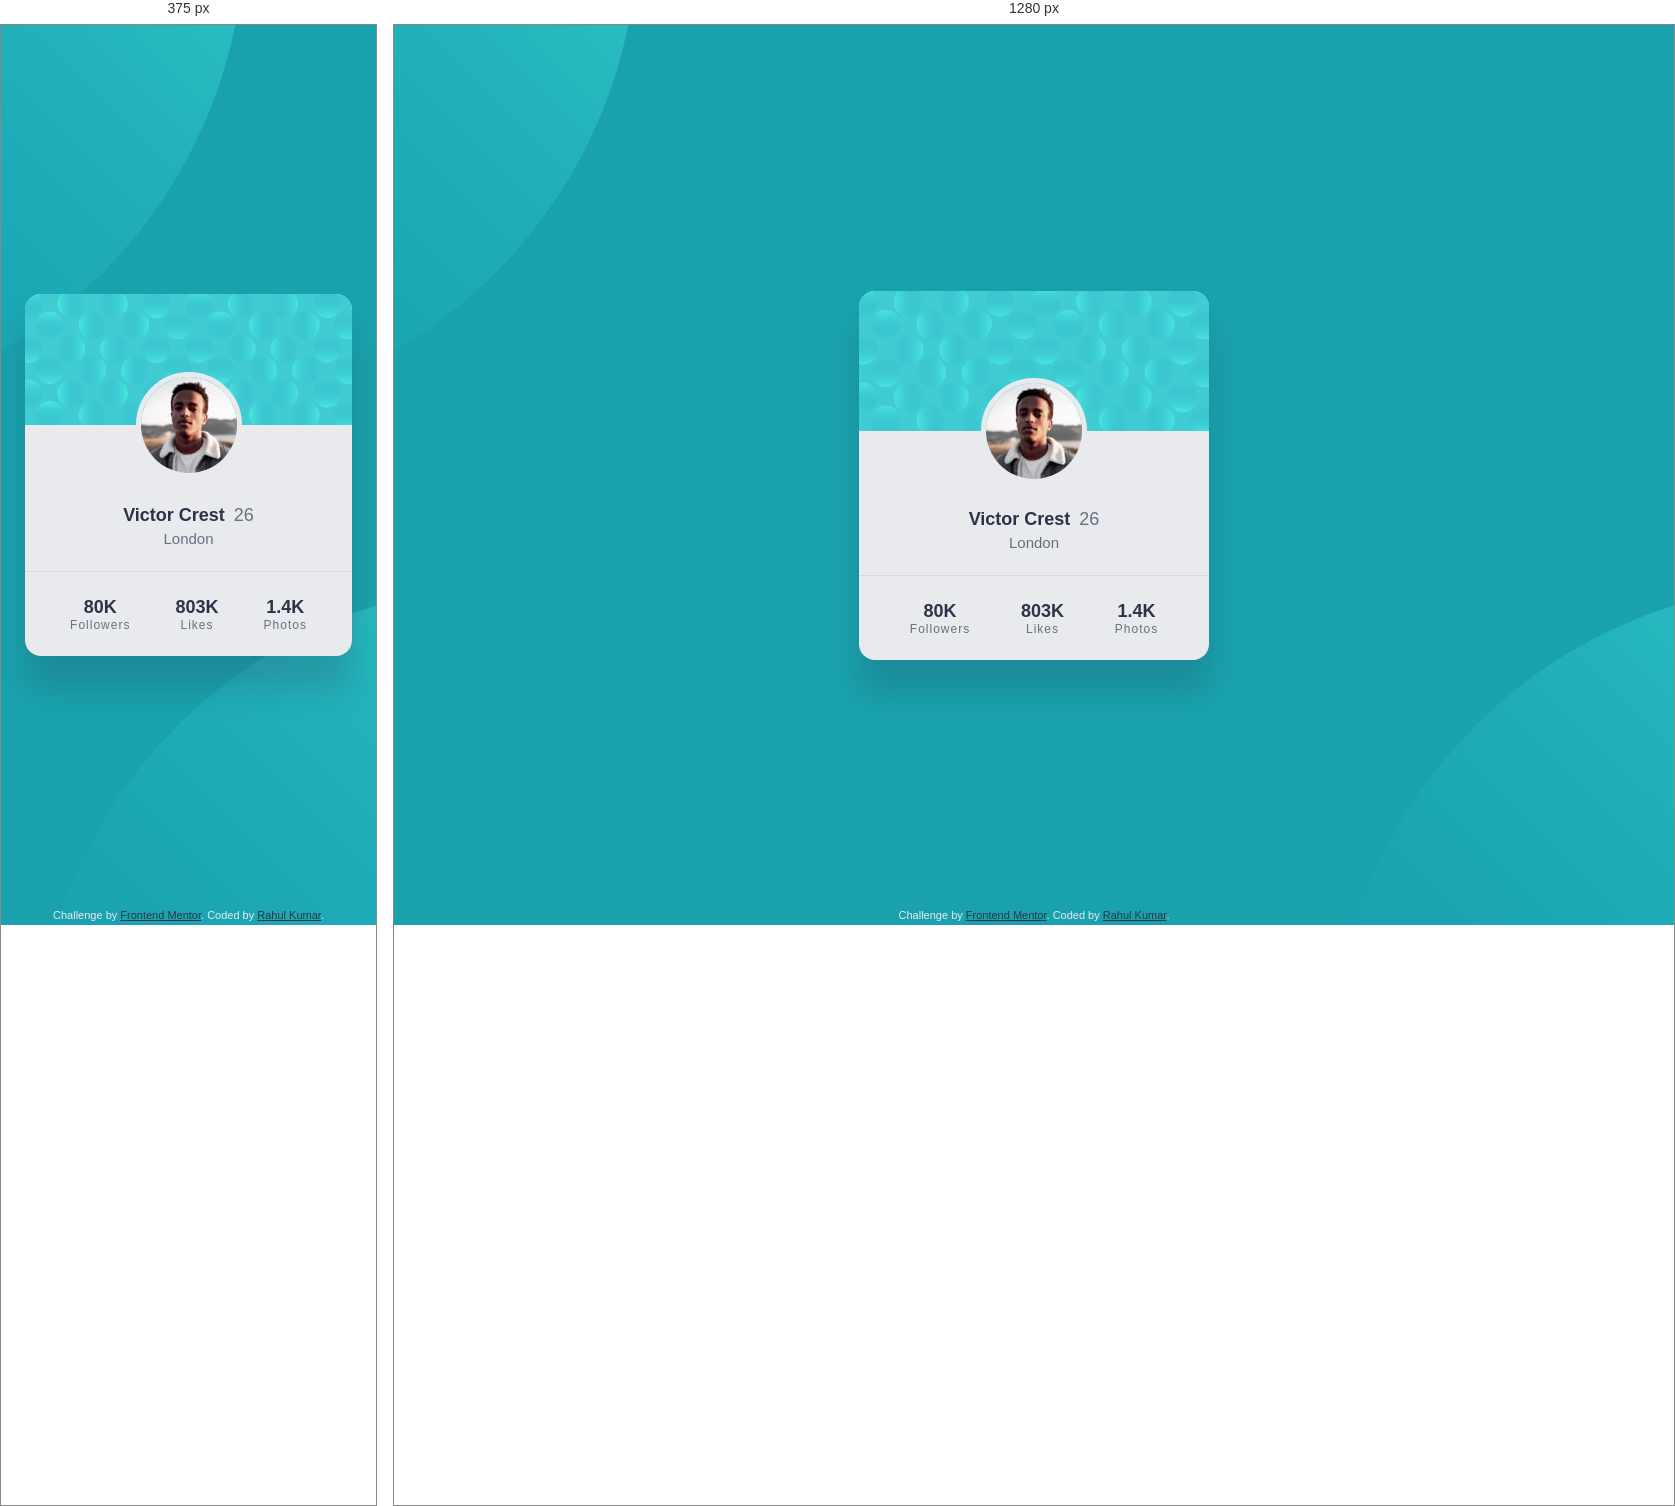
Rendered at 375 px and 1280 px, left to right.

<!-- file: index.html -->
<!DOCTYPE html>
<html lang="en">
<head>
  <meta charset="UTF-8">
  <meta name="viewport" content="width=device-width, initial-scale=1.0"> <!-- displays site properly based on user's device -->

  <link rel="icon" type="image/png" sizes="32x32" href="./images/favicon-32x32.png">
  
  <title>Frontend Mentor | Profile card component</title>

  <link rel="stylesheet" href="./styles.css">
  <link rel="preconnect" href="https://fonts.googleapis.com">
  <link rel="preconnect" href="https://fonts.gstatic.com" crossorigin>
  <link href="https://fonts.googleapis.com/css2?family=Kumbh+Sans:wght,YOPQ@100..900,300&display=swap" rel="stylesheet">
</head>
<body>
  <main>
    <img class="bg_top" src="./images/bg-pattern-top.svg" alt="Body Background Pattern Image">
    <article>
      <img class="img crd_bg_ptrn" src="./images/bg-pattern-card.svg" alt="Profile Card Background Pattern">
      <section class="prof_dtls">
        <img class="img usr_pic" src="./images/image-victor.jpg" alt="Victor Crest Profile Picture">
        <h1>Victor Crest <span>26</span></h1>
        <p>London</p>
        <hr>
        <section class="metrics">
          <div class="flwrs">
            <h2>80K</h2>
            <p>Followers</p>
          </div>
          <div class="likes">
            <h2>803K</h2>
            <p>Likes</h2>
          </div>
          <div class="photos">
            <h2>1.4K</h2>
            <p>Photos</h2>
          </div>
        </section>
      </section>
    </article>
    <img class="bg_btm" src="./images/bg-pattern-top.svg" alt="Body Background Pattern Image">
  </main>
  
  <footer class="attribution">
    Challenge by <a href="https://www.frontendmentor.io?ref=challenge" target="_blank" rel="noopener noreferrer">Frontend Mentor</a>. 
    Coded by <a href="https://www.frontendmentor.io/profile/TheCoder-Rahul" target="_blank" rel="noopener noreferrer">Rahul Kumar</a>.
  </footer>
</body>
</html>


/* @media block from styles.css */
@media (min-width: 48rem) {
  article {
    margin-inline: 0;
  }
}